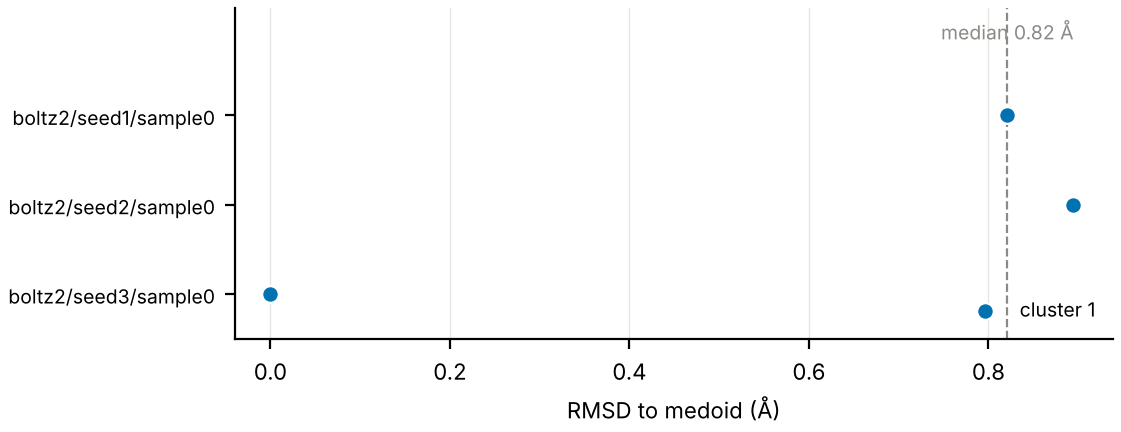

The file beside this chart, header and first rows:
pose, seed, cluster, rmsd_to_medoid_A, confidence
boltz2/seed1/sample0, 1, 1, 0.821, 0.879
boltz2/seed2/sample0, 2, 1, 0.894, 0.895
boltz2/seed3/sample0, 3, 1, 0.0, 0.894
